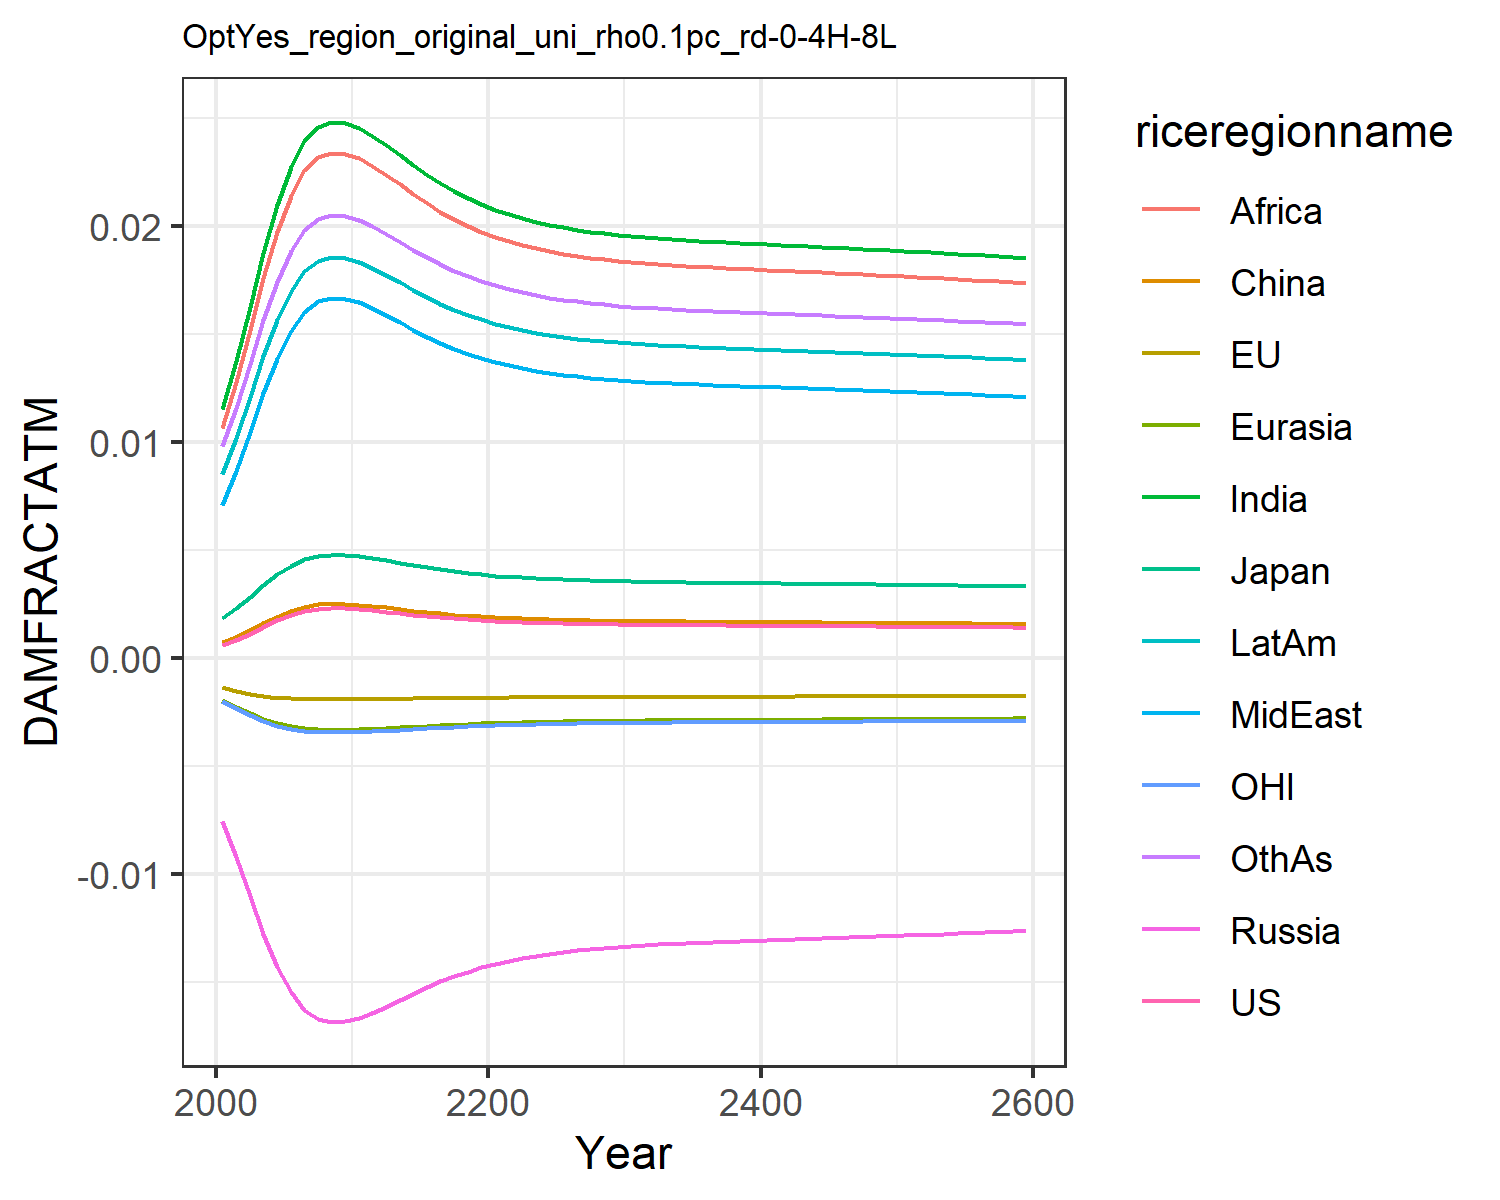

The file beside this chart, header and first rows:
0.0006044859214990092, -0.0013477832574872255, 0.0018660811771578033, -0.007563917650864247, -0.001960953564571073, 0.0007416561617866197, 0.011520656241875512, 0.00709288722211721, 0.01066987500895466, 0.008534084211010144, -0.0020107308894597364, 0.009810033506581642
0.0008334, -0.001513, 0.002306, -0.009211, -0.002256, 0.0009803, 0.01374, 0.008664, 0.01278, 0.0102, -0.002325, 0.0116
0.001121, -0.001664, 0.002827, -0.01103, -0.002559, 0.001278, 0.01625, 0.01046, 0.01519, 0.01209, -0.002645, 0.01362
0.001435, -0.001776, 0.003368, -0.0128, -0.002826, 0.001604, 0.01876, 0.01226, 0.01759, 0.01398, -0.002927, 0.01564
0.001738, -0.001844, 0.003866, -0.01432, -0.003033, 0.001916, 0.02098, 0.01387, 0.01972, 0.01565, -0.003144, 0.01743
0.001994, -0.001875, 0.004272, -0.01549, -0.003177, 0.002179, 0.02274, 0.01515, 0.02141, 0.01698, -0.003295, 0.01884
0.00218, -0.001887, 0.004561, -0.0163, -0.003267, 0.00237, 0.02396, 0.01604, 0.02258, 0.0179, -0.003389, 0.01982
0.002283, -0.001889, 0.00472, -0.01672, -0.003313, 0.002476, 0.02462, 0.01652, 0.02322, 0.0184, -0.003437, 0.02035
0.002315, -0.001889, 0.004769, -0.01686, -0.003326, 0.002509, 0.02482, 0.01667, 0.02341, 0.01855, -0.00345, 0.02051
0.002305, -0.001889, 0.004754, -0.01682, -0.003322, 0.002499, 0.02476, 0.01663, 0.02335, 0.01851, -0.003446, 0.02046
0.002274, -0.001889, 0.004706, -0.01669, -0.003309, 0.002467, 0.02456, 0.01648, 0.02316, 0.01836, -0.003433, 0.02031
0.002217, -0.001888, 0.004618, -0.01645, -0.003284, 0.002408, 0.0242, 0.01621, 0.02281, 0.01808, -0.003407, 0.02001
0.002148, -0.001885, 0.004512, -0.01616, -0.003253, 0.002337, 0.02375, 0.01589, 0.02238, 0.01775, -0.003374, 0.01966
0.002076, -0.001882, 0.004401, -0.01585, -0.003219, 0.002263, 0.02328, 0.01554, 0.02193, 0.01739, -0.003339, 0.01928
0.002006, -0.001876, 0.004292, -0.01555, -0.003183, 0.002191, 0.02282, 0.01521, 0.02149, 0.01704, -0.003302, 0.01891
0.001941, -0.00187, 0.004189, -0.01526, -0.003149, 0.002124, 0.02238, 0.01489, 0.02106, 0.01671, -0.003266, 0.01855
0.001882, -0.001864, 0.004096, -0.01499, -0.003117, 0.002064, 0.02198, 0.01459, 0.02068, 0.01641, -0.003233, 0.01823
0.001829, -0.001857, 0.004012, -0.01475, -0.003087, 0.002009, 0.02162, 0.01433, 0.02033, 0.01613, -0.003201, 0.01794
0.001783, -0.001851, 0.003938, -0.01453, -0.00306, 0.001962, 0.02129, 0.0141, 0.02002, 0.01589, -0.003173, 0.01768
0.001742, -0.001844, 0.003873, -0.01434, -0.003035, 0.00192, 0.02101, 0.01389, 0.01975, 0.01568, -0.003147, 0.01745
0.001708, -0.001838, 0.003817, -0.01417, -0.003014, 0.001884, 0.02076, 0.01371, 0.01951, 0.01549, -0.003124, 0.01725
0.001677, -0.001833, 0.003768, -0.01403, -0.002995, 0.001853, 0.02055, 0.01356, 0.01931, 0.01533, -0.003104, 0.01708
0.001652, -0.001828, 0.003726, -0.0139, -0.002978, 0.001827, 0.02036, 0.01342, 0.01913, 0.01519, -0.003087, 0.01693
0.001629, -0.001823, 0.00369, -0.01379, -0.002963, 0.001804, 0.0202, 0.0133, 0.01897, 0.01507, -0.003072, 0.0168
0.00161, -0.001819, 0.003659, -0.0137, -0.002951, 0.001784, 0.02006, 0.0132, 0.01884, 0.01496, -0.003058, 0.01669
0.001594, -0.001816, 0.003632, -0.01361, -0.002939, 0.001768, 0.01994, 0.01312, 0.01873, 0.01487, -0.003047, 0.01659
0.00158, -0.001813, 0.003609, -0.01354, -0.00293, 0.001753, 0.01984, 0.01304, 0.01863, 0.0148, -0.003036, 0.01651
0.001568, -0.00181, 0.003589, -0.01348, -0.002921, 0.001741, 0.01975, 0.01298, 0.01854, 0.01473, -0.003028, 0.01644
0.001557, -0.001808, 0.003571, -0.01343, -0.002914, 0.00173, 0.01967, 0.01292, 0.01847, 0.01467, -0.00302, 0.01638
0.001548, -0.001805, 0.003556, -0.01338, -0.002908, 0.00172, 0.01961, 0.01287, 0.0184, 0.01462, -0.003013, 0.01632
0.00154, -0.001803, 0.003542, -0.01334, -0.002902, 0.001712, 0.01955, 0.01283, 0.01834, 0.01457, -0.003007, 0.01627
0.001533, -0.001802, 0.00353, -0.0133, -0.002897, 0.001704, 0.01949, 0.01279, 0.01829, 0.01453, -0.003002, 0.01623
0.001526, -0.0018, 0.00352, -0.01327, -0.002892, 0.001697, 0.01944, 0.01276, 0.01825, 0.0145, -0.002997, 0.01619
0.00152, -0.001799, 0.00351, -0.01324, -0.002888, 0.001691, 0.0194, 0.01272, 0.0182, 0.01446, -0.002992, 0.01616
0.001515, -0.001797, 0.003501, -0.01321, -0.002884, 0.001686, 0.01936, 0.01269, 0.01816, 0.01443, -0.002988, 0.01612
0.00151, -0.001796, 0.003492, -0.01319, -0.00288, 0.001681, 0.01932, 0.01267, 0.01813, 0.0144, -0.002985, 0.01609
0.001505, -0.001795, 0.003484, -0.01316, -0.002877, 0.001676, 0.01929, 0.01264, 0.01809, 0.01438, -0.002981, 0.01606
0.0015, -0.001794, 0.003477, -0.01314, -0.002874, 0.001671, 0.01925, 0.01262, 0.01806, 0.01435, -0.002978, 0.01604
0.001496, -0.001793, 0.00347, -0.01312, -0.002871, 0.001667, 0.01922, 0.01259, 0.01803, 0.01433, -0.002974, 0.01601
0.001492, -0.001791, 0.003463, -0.01309, -0.002868, 0.001662, 0.01919, 0.01257, 0.018, 0.0143, -0.002971, 0.01599
0.001488, -0.00179, 0.003456, -0.01307, -0.002865, 0.001658, 0.01916, 0.01255, 0.01797, 0.01428, -0.002968, 0.01596
0.001484, -0.001789, 0.003449, -0.01305, -0.002862, 0.001654, 0.01913, 0.01253, 0.01794, 0.01426, -0.002965, 0.01594
0.00148, -0.001788, 0.003442, -0.01303, -0.002859, 0.00165, 0.0191, 0.0125, 0.01791, 0.01423, -0.002962, 0.01591
0.001476, -0.001787, 0.003436, -0.01301, -0.002856, 0.001646, 0.01907, 0.01248, 0.01788, 0.01421, -0.002959, 0.01589
0.001472, -0.001786, 0.003429, -0.01299, -0.002853, 0.001641, 0.01904, 0.01246, 0.01785, 0.01419, -0.002955, 0.01586
0.001468, -0.001785, 0.003422, -0.01297, -0.00285, 0.001637, 0.01901, 0.01244, 0.01783, 0.01417, -0.002952, 0.01584
0.001464, -0.001784, 0.003416, -0.01295, -0.002847, 0.001633, 0.01897, 0.01242, 0.0178, 0.01414, -0.002949, 0.01581
0.00146, -0.001783, 0.003409, -0.01293, -0.002844, 0.001629, 0.01894, 0.01239, 0.01777, 0.01412, -0.002946, 0.01579
0.001455, -0.001782, 0.003402, -0.0129, -0.002841, 0.001625, 0.01891, 0.01237, 0.01774, 0.0141, -0.002943, 0.01576
0.001451, -0.001781, 0.003395, -0.01288, -0.002838, 0.00162, 0.01888, 0.01235, 0.01771, 0.01407, -0.002939, 0.01574
0.001447, -0.001779, 0.003388, -0.01286, -0.002834, 0.001616, 0.01885, 0.01233, 0.01768, 0.01405, -0.002936, 0.01571
0.001443, -0.001778, 0.003381, -0.01284, -0.002831, 0.001611, 0.01882, 0.0123, 0.01764, 0.01402, -0.002933, 0.01569
0.001438, -0.001777, 0.003373, -0.01281, -0.002828, 0.001607, 0.01878, 0.01228, 0.01761, 0.014, -0.002929, 0.01566
0.001434, -0.001776, 0.003366, -0.01279, -0.002825, 0.001602, 0.01875, 0.01225, 0.01758, 0.01397, -0.002926, 0.01563
0.00143, -0.001774, 0.003358, -0.01277, -0.002821, 0.001598, 0.01872, 0.01223, 0.01755, 0.01395, -0.002922, 0.01561
0.001425, -0.001773, 0.003351, -0.01274, -0.002818, 0.001593, 0.01868, 0.01221, 0.01752, 0.01392, -0.002919, 0.01558
0.001421, -0.001772, 0.003343, -0.01272, -0.002814, 0.001589, 0.01865, 0.01218, 0.01748, 0.01389, -0.002915, 0.01555
0.001416, -0.001771, 0.003336, -0.0127, -0.002811, 0.001584, 0.01861, 0.01216, 0.01745, 0.01387, -0.002911, 0.01552
0.001411, -0.001769, 0.003328, -0.01267, -0.002807, 0.001579, 0.01858, 0.01213, 0.01741, 0.01384, -0.002907, 0.01549
0.001407, -0.001768, 0.00332, -0.01265, -0.002804, 0.001574, 0.01854, 0.0121, 0.01738, 0.01381, -0.002904, 0.01546
